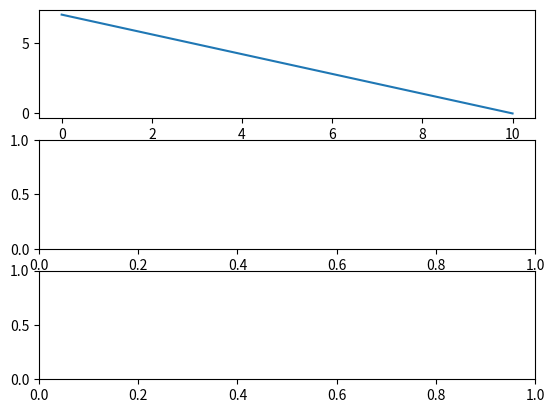

This chart was generated by the following Python code: (Note: this script raises an exception after producing the figure.)
import matplotlib.pyplot as plt
figure,axes=plt.subplots(3,1)
axes[0].plot([0,10],[7,0])
[0].plot([0,10],[7,0])
plt.show()